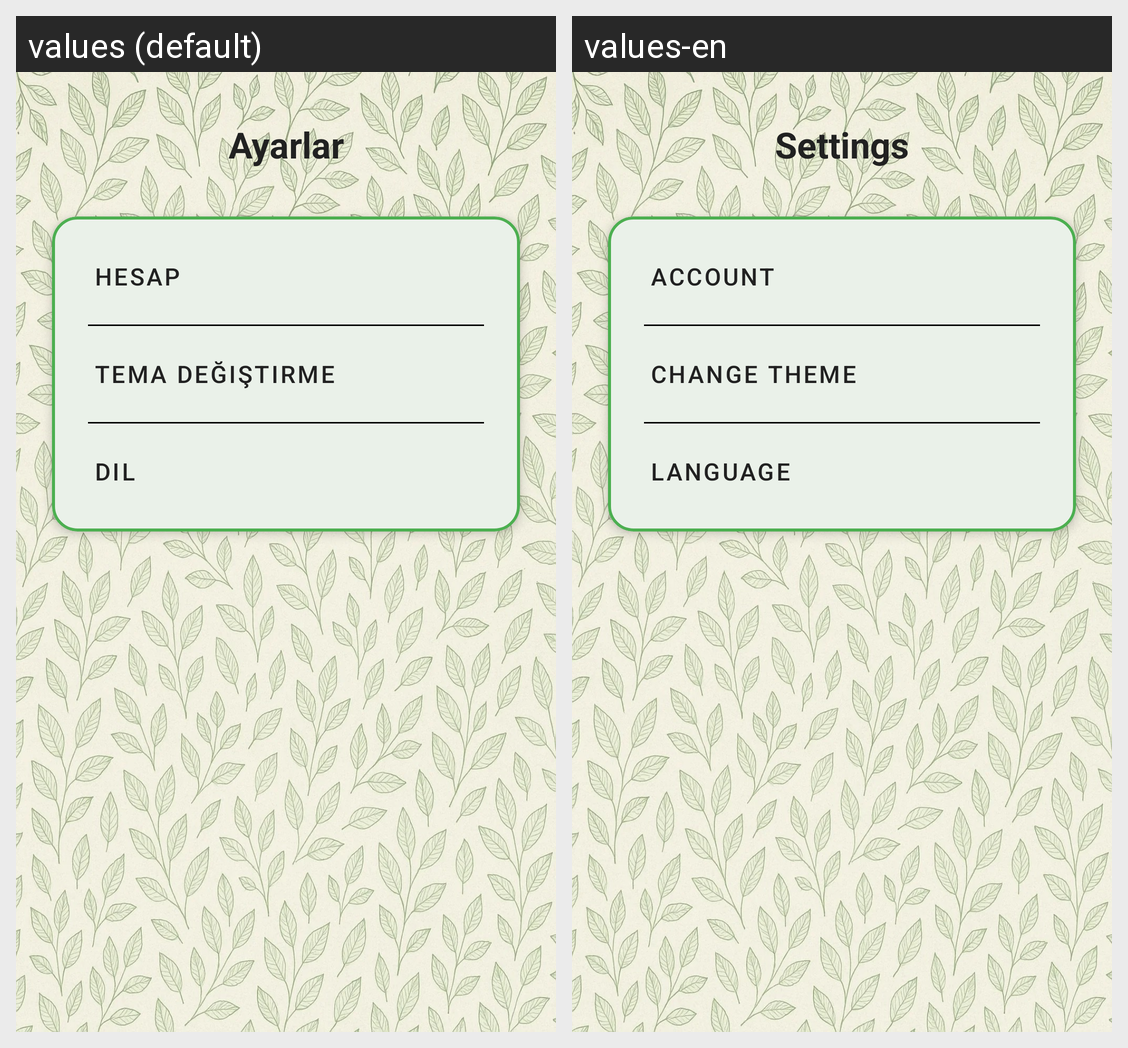

This grid shows one Android layout under two languages. Give, for every string resource on the screen, its name, the default text and each shown locale's text.
Android screen res/layout/fragment_ayarlar.xml rendered under 2 locales, left to right: values (default), values-en. Device: Nexus 5 (rendered at 1080×1920; each locale shown at half size, 540×960, under a caption strip naming it); theme Theme.Icimdekiler.
Strings drawn on this screen, with the default value and each locale's value (text and hints the layout hard-codes, and strings that could not be matched under every locale, appear in the picture but are not listed):

ayarlar
  values: Ayarlar
  values-en: Settings

hesap
  values: Hesap
  values-en: Account

temaDegistirme
  values: Tema Değiştirme
  values-en: Change Theme

dil
  values: Dil
  values-en: Language
